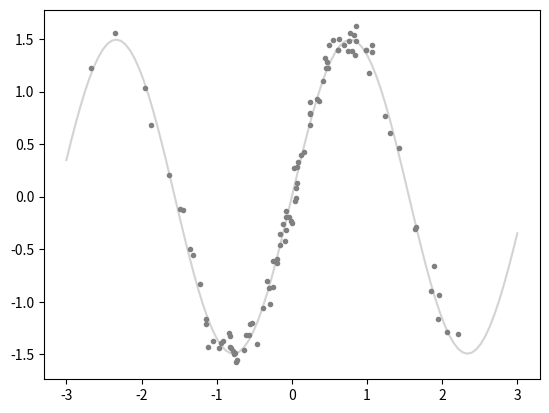

Here is the Python script that generated this plot:
import matplotlib.pyplot as pl
import numpy as np

# Synthetic training data
N = 100
a = 1.5
b = 2.0
x = [np.random.randn() for i in range(N)]
y = np.array([[a*np.sin(xi*b)+np.random.randn()/8] for xi in x])


# Levenberg-Marquardt

w = np.array([[0.7],[1.1]])
for it in range(10):    
    J = []
    f = []
    for xi in x:
        J.append([np.sin(w[1][0]*xi),w[0][0]*xi*np.cos(w[1][0]*xi)])
        f.append([w[0][0]*np.sin(xi*w[1][0])])
    gram = np.dot(np.transpose(J),J)
    MP = np.matmul(np.linalg.inv(gram),np.transpose(J))
    w = w + np.matmul(MP,y-f)

# Predict
px = np.linspace(-3,3,100)
py = [w[0][0]*np.sin(xi*w[1][0]) for xi in px]

print(w)

pl.plot(px,py,color="lightgray")
pl.plot(x,y,'.',color="gray")
#pl.savefig("../figs/src/LM.svg")
pl.show()
